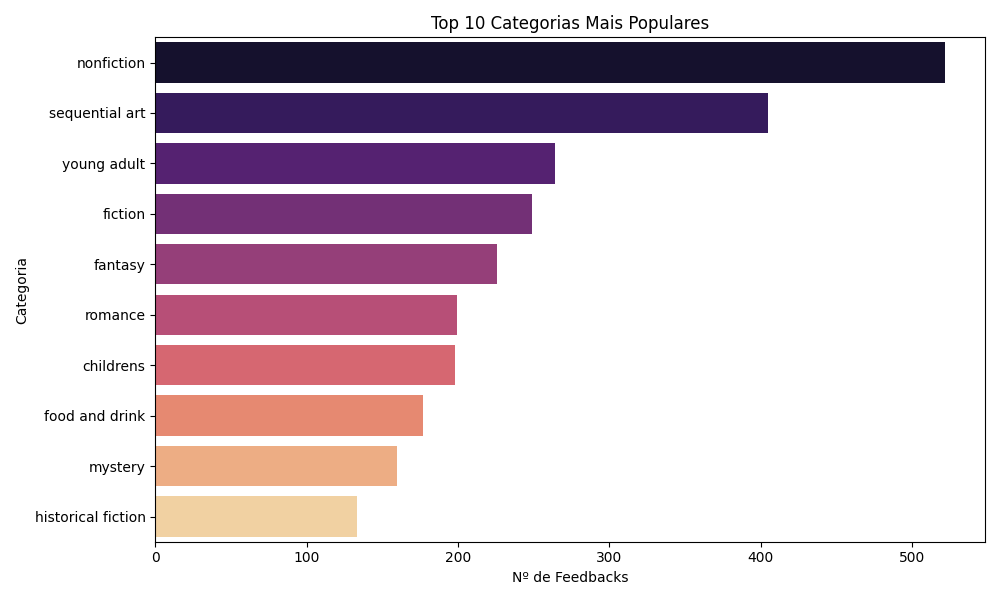

The data file committed next to this chart (first rows):
Categoria, count
nonfiction, 522
sequential art, 405
young adult, 264
fiction, 249
fantasy, 226
romance, 199
childrens, 198
food and drink, 177
mystery, 160
historical fiction, 133
